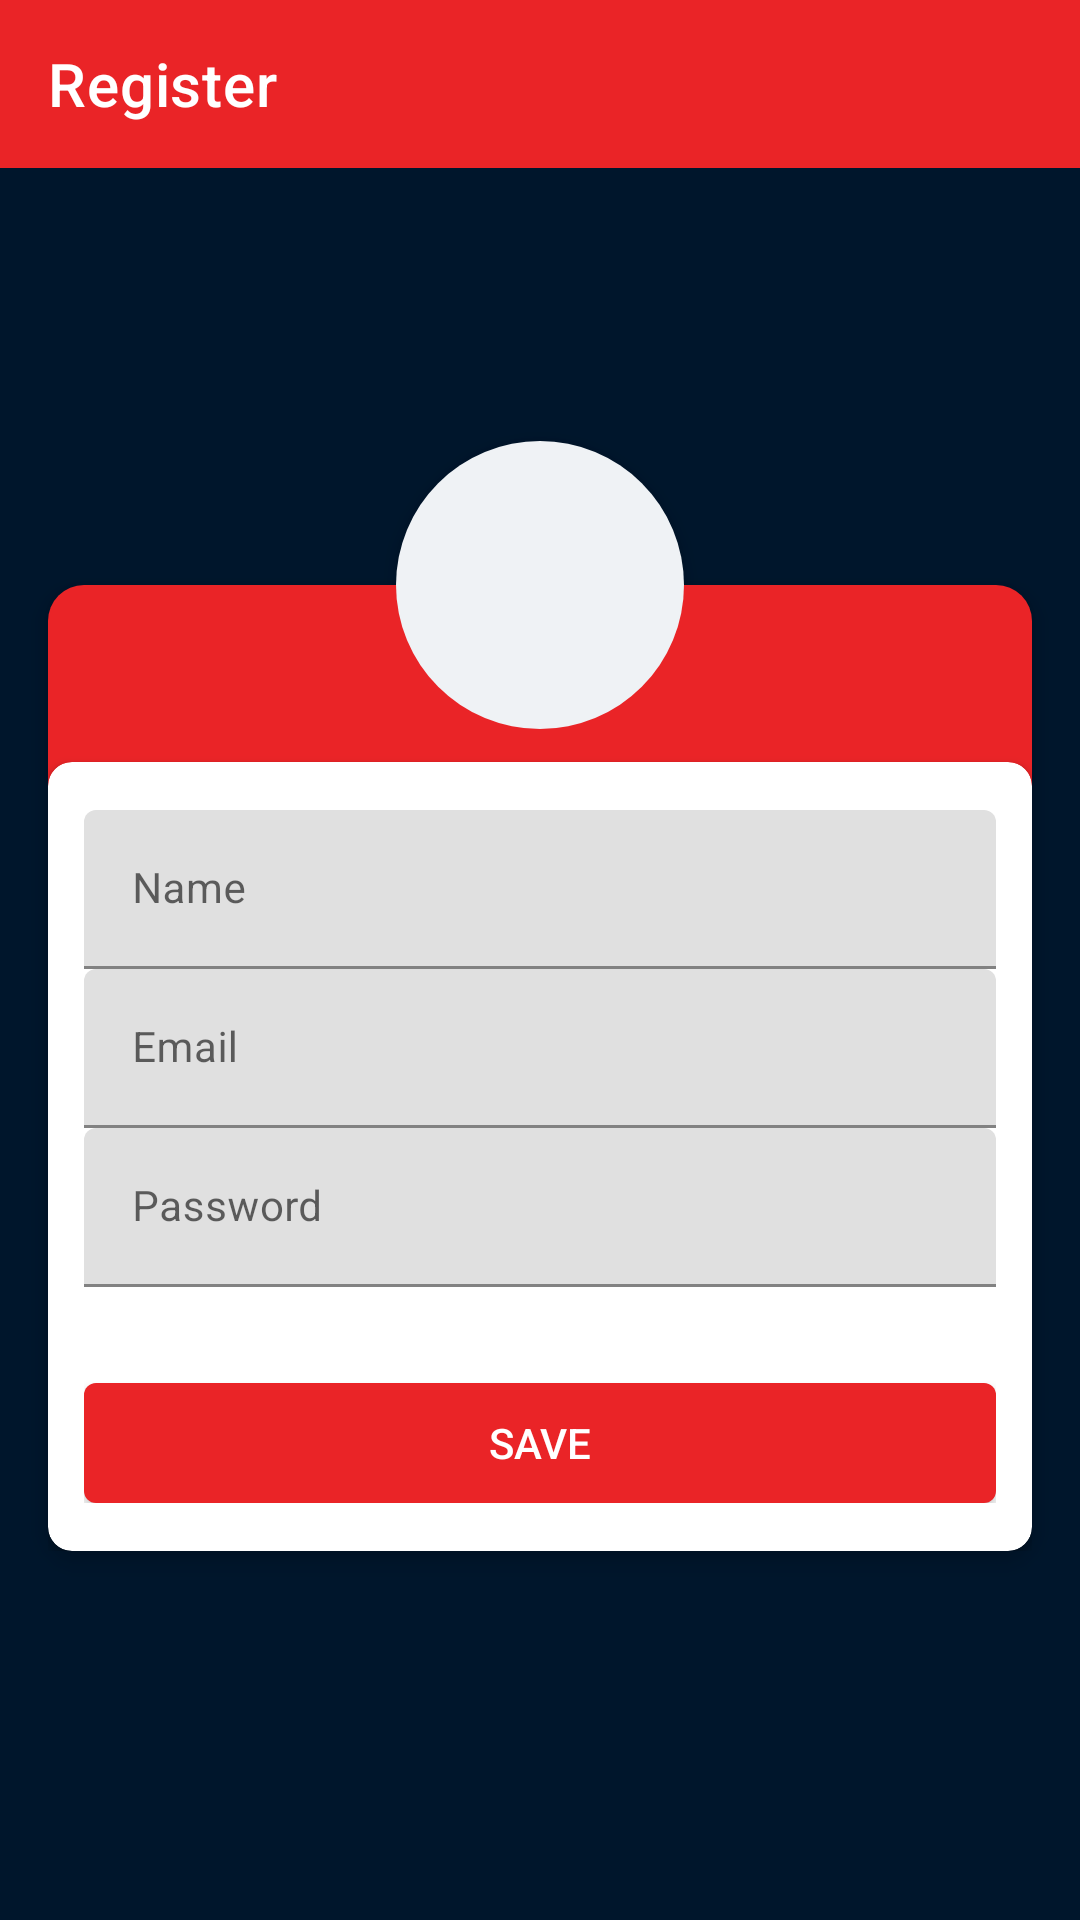

Android layout source for this screen:
<!-- AndroidManifest.xml: application theme Theme.Desafio3WebServices -->
<!-- res/layout/activity_cadastro.xml -->
<?xml version="1.0" encoding="utf-8"?>
<androidx.constraintlayout.widget.ConstraintLayout xmlns:android="http://schemas.android.com/apk/res/android"
    xmlns:app="http://schemas.android.com/apk/res-auto"
    xmlns:tools="http://schemas.android.com/tools"
    android:layout_width="match_parent"
    android:layout_height="match_parent"
    android:background="@color/blue_1"
    tools:context=".ui.CadastroActivity">

    <androidx.appcompat.widget.Toolbar
        android:id="@+id/toolbarCadastro"
        android:layout_width="match_parent"
        android:layout_height="wrap_content"
        android:background="@color/red_2"
        app:layout_constraintTop_toTopOf="parent"
        app:navigationIcon="@drawable/ic_arrow_back"
        app:title="Register"
        app:titleTextColor="@color/white" />

    <androidx.constraintlayout.widget.ConstraintLayout
        android:id="@+id/cadastroOverlay"
        android:layout_width="match_parent"
        android:layout_height="wrap_content"
        android:layout_marginHorizontal="16dp"
        android:layout_marginTop="16dp"
        android:background="@drawable/shape_overlay_vermelho"
        android:elevation="4dp"
        android:orientation="vertical"
        app:layout_constraintBottom_toBottomOf="parent"
        app:layout_constraintEnd_toEndOf="parent"
        app:layout_constraintStart_toStartOf="parent"
        app:layout_constraintTop_toBottomOf="@id/toolbarCadastro">

        <TextView
            android:layout_width="match_parent"
            android:layout_height="wrap_content"
            android:gravity="center"
            android:paddingVertical="16dp"
            android:text=""
            android:textColor="@color/white"
            android:textSize="20dp"
            app:layout_constraintBottom_toTopOf="@id/cadastroCard"
            app:layout_constraintEnd_toEndOf="parent"
            app:layout_constraintStart_toStartOf="parent"
            app:layout_constraintTop_toTopOf="parent" />

        <androidx.cardview.widget.CardView
            android:id="@+id/cadastroCard"
            android:layout_width="match_parent"
            android:layout_height="wrap_content"
            android:orientation="vertical"
            app:cardCornerRadius="8dp"
            app:layout_constraintBottom_toBottomOf="parent"
            app:layout_constraintEnd_toEndOf="parent"
            app:layout_constraintStart_toStartOf="parent">

            <LinearLayout
                android:id="@+id/cadastroLayout"
                android:layout_width="match_parent"
                android:layout_height="match_parent"
                android:orientation="vertical"
                android:paddingHorizontal="12dp"
                android:paddingVertical="16dp">

                <com.google.android.material.textfield.TextInputLayout
                    android:layout_width="match_parent"
                    android:layout_height="wrap_content"
                    android:hint="@string/name"
                    app:hintTextColor="@color/red_2">

                    <com.google.android.material.textfield.TextInputEditText
                        android:layout_width="match_parent"
                        android:layout_height="wrap_content"
                        android:inputType="textPersonName"
                        android:textColor="@color/gray_1"
                        android:textSize="14sp" />
                </com.google.android.material.textfield.TextInputLayout>

                <com.google.android.material.textfield.TextInputLayout
                    android:layout_width="match_parent"
                    android:layout_height="wrap_content"
                    android:hint="@string/email"
                    app:hintTextColor="@color/red_2">

                    <com.google.android.material.textfield.TextInputEditText
                        android:layout_width="match_parent"
                        android:layout_height="wrap_content"
                        android:inputType="textEmailAddress"
                        android:textColor="@color/gray_1"
                        android:textSize="14sp" />
                </com.google.android.material.textfield.TextInputLayout>

                <com.google.android.material.textfield.TextInputLayout
                    android:layout_width="match_parent"
                    android:layout_height="wrap_content"
                    android:hint="@string/password"
                    app:hintTextColor="@color/red_2">

                    <com.google.android.material.textfield.TextInputEditText
                        android:layout_width="match_parent"
                        android:layout_height="wrap_content"
                        android:inputType="textPassword"
                        android:textColor="@color/gray_1"
                        android:textSize="14sp" />
                </com.google.android.material.textfield.TextInputLayout>

                <Button
                    android:id="@+id/buttonSave"
                    android:layout_width="match_parent"
                    android:layout_height="40dp"
                    android:layout_marginTop="32dp"
                    android:background="@drawable/shape_botao_vermelho"
                    android:text="@string/save"
                    android:textAllCaps="true"
                    android:textColor="@color/white"
                    android:textSize="14sp" />
            </LinearLayout>
        </androidx.cardview.widget.CardView>
    </androidx.constraintlayout.widget.ConstraintLayout>

    <ImageView
        android:layout_width="96dp"
        android:layout_height="96dp"
        android:background="@drawable/shape_redondo"
        android:padding="16dp"
        android:scaleType="centerCrop"
        android:src="@drawable/new_account"
        app:layout_constraintBottom_toTopOf="@+id/cadastroOverlay"
        app:layout_constraintEnd_toEndOf="parent"
        app:layout_constraintStart_toStartOf="parent"
        app:layout_constraintTop_toTopOf="@+id/cadastroOverlay"
        android:elevation="4dp"/>

</androidx.constraintlayout.widget.ConstraintLayout>
<!-- resources referenced by this layout -->
<resources>
  <color name="blue_1">#FF00162C</color>
  <color name="gray_1">#FF35404C</color>
  <color name="red_2">#FFEA2427</color>
  <color name="white">#FFFFFFFF</color>
  <!-- drawable shape_botao_vermelho (drawable) -->
  <?xml version="1.0" encoding="utf-8"?>
  <shape xmlns:android="http://schemas.android.com/apk/res/android"
      android:shape="rectangle">
      <corners android:radius="4dp" />
      <solid android:color="@color/red_2" />
      <size
          android:width="100dp"
          android:height="10dp" />
  </shape>
  <!-- drawable shape_overlay_vermelho (drawable) -->
  <?xml version="1.0" encoding="utf-8"?>
  <shape xmlns:android="http://schemas.android.com/apk/res/android"
      android:shape="rectangle">
      <corners android:radius="12dp" />
      <solid android:color="@color/red_2" />
      <size
          android:width="500dp"
          android:height="400dp" />
  </shape>
  <!-- drawable shape_redondo (drawable) -->
  <?xml version="1.0" encoding="utf-8"?>
  <shape xmlns:android="http://schemas.android.com/apk/res/android"
      android:shape="oval">
      <solid android:color="#FFEFF2F5" />
      <size
          android:width="150dp"
          android:height="150dp" />
  </shape>
  <string name="email">Email</string>
  <string name="name">Name</string>
  <string name="password">Password</string>
  <string name="save">Save</string>
  <style name="Theme.Desafio3WebServices" parent="Theme.MaterialComponents.DayNight.DarkActionBar">
          
          <item name="colorPrimary">@color/purple_500</item>
          <item name="colorPrimaryVariant">@color/purple_700</item>
          <item name="colorOnPrimary">@color/white</item>
          
          <item name="colorSecondary">@color/teal_200</item>
          <item name="colorSecondaryVariant">@color/teal_700</item>
          <item name="colorOnSecondary">@color/black</item>
          
          <item name="android:statusBarColor" tools:targetApi="l">?attr/colorPrimaryVariant</item>
          
      </style>
  <color name="black">#FF000000</color>
  <!-- not gathered from this repository: default colours our renderer supplied (Android Studio template values) -->
  <color name="purple_500">#FF6200EE</color>
  <color name="purple_700">#FF3700B3</color>
  <color name="teal_200">#FF03DAC5</color>
  <color name="teal_700">#FF018786</color>
</resources>
